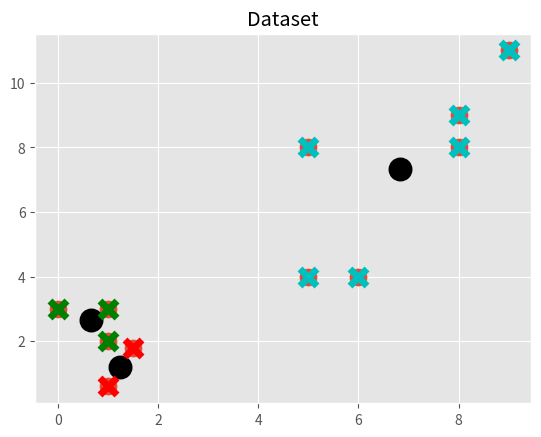

Python code for this plot:
import numpy as np

import matplotlib.pyplot as plt
from matplotlib import style
style.use('ggplot')

# form of [x, y]
# X = np.array([[1, 2],
#               [1.5, 1.8],
#               [5, 8],
#               [8, 8],
#               [1, 0.6],
#               [9, 11]])

X = np.array([[1, 2],
              [1.5, 1.8],
              [5, 8],
              [8, 8],
              [1, 0.6],
              [9, 11],
              [1, 3],
              [8, 9],
              [0, 3],
              [5, 4],
              [6, 4]])


# plt.show()
colors = 10*["g", "r", "c", "b", "k"]
plt.scatter(X[:, 0], X[:, 1], s=150)
plt.title('Dataset')
plt.show()


class K_Means:
    def __init__(self, k=3, tol=2, max_iter=100):
        self.k = k
        self.tol = tol
        self.max_iter = max_iter

    def fit(self, data):
        self.centroids = {}

        for i in range(self.k):
            self.centroids[i] = data[i]

        for i in range(self.max_iter):
            self.classifications = {}

            for i in range(self.k):
                self.classifications[i] = []

            for featureset in data:
                distances = [np.linalg.norm(featureset - self.centroids[centroid]) for centroid in self.centroids]
                classification = distances.index(min(distances))
                self.classifications[classification].append(featureset)

            prev_centroids = dict(self.centroids)

            for classification in self.classifications:
                self.centroids[classification] = np.average(self.classifications[classification], axis=0)

            optimized = True

            for c in self.centroids:
                original_centroid = prev_centroids[c]
                current_centroid = self.centroids[c]
                if np.sum((current_centroid - original_centroid) / original_centroid * 100.0) > self.tol:
                    print(np.sum((current_centroid - original_centroid) / original_centroid * 100.0))
                    optimized = False

            if optimized:
                break

    def predict(self, data):
        distances = [np.linalg.norm(data - self.centroids[centroid]) for centroid in self.centroids]
        classification = distances.index(min(distances))
        return classification


clf = K_Means()
clf.fit(X)

for centroid in clf.centroids:
    plt.scatter(clf.centroids[centroid][0], clf.centroids[centroid][1],
                marker="o", color="k", s=150, linewidths=5)

for classification in clf.classifications:
    color = colors[classification]
    for featureset in clf.classifications[classification]:
        plt.scatter(featureset[0], featureset[1], marker="x", color=color, s=150, linewidths=5)

plt.show()

